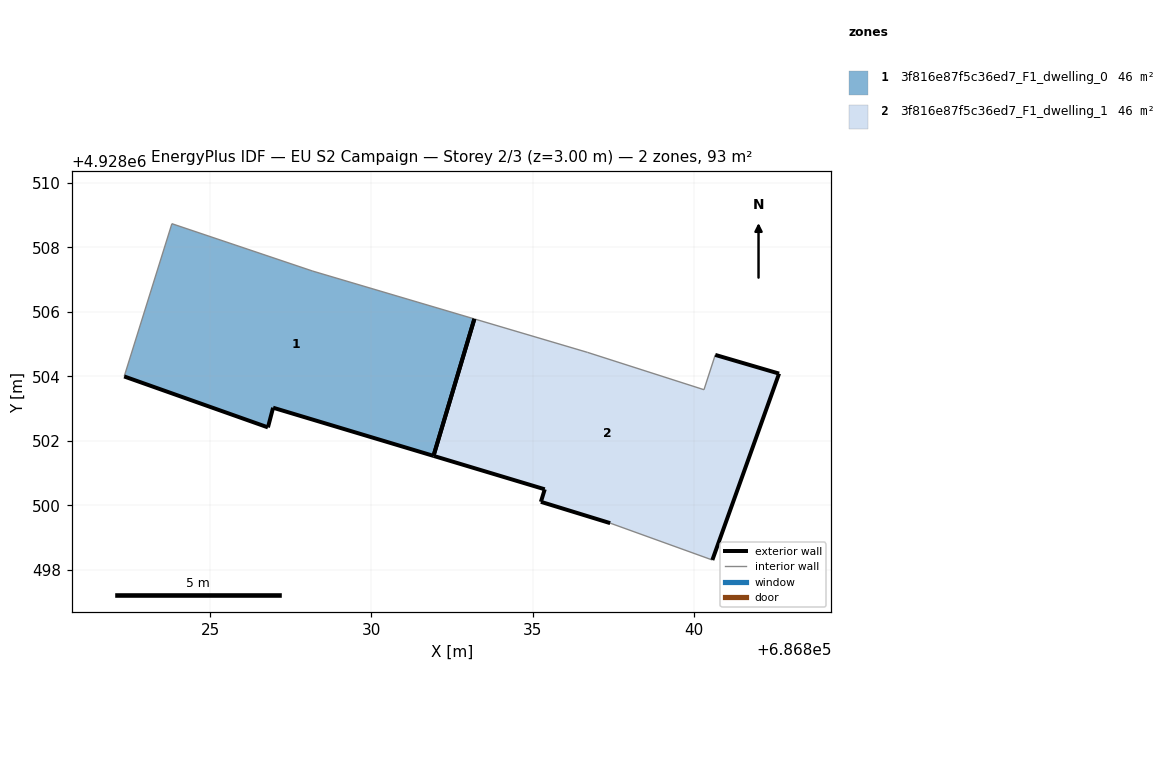
=== STOREY PLAN SPEC (per zone: floor XY polygon, exterior-wall plan segments, windows/doors) ===
zone 1: 3f816e87f5c36ed7_F1_dwelling_0  (46.4 m²)
  floor: (686831.92, 4928501.53) (686833.19, 4928505.78) (686828.18, 4928507.26) (686823.81, 4928508.74) (686822.33, 4928504.00) (686826.79, 4928502.42) (686826.95, 4928503.03)
  exterior wall: (686831.92, 4928501.53) – (686826.95, 4928503.03)  [5.2 m]
  exterior wall: (686826.95, 4928503.03) – (686826.79, 4928502.42)  [0.6 m]
  exterior wall: (686826.79, 4928502.42) – (686822.33, 4928504.00)  [4.7 m]
  exterior wall: (686833.19, 4928505.78) – (686831.92, 4928501.53)  [4.4 m]
  interior walls: 3
zone 2: 3f816e87f5c36ed7_F1_dwelling_1  (46.4 m²)
  floor: (686840.58, 4928498.30) (686842.65, 4928504.08) (686840.67, 4928504.66) (686840.32, 4928503.58) (686836.70, 4928504.74) (686833.19, 4928505.78) (686831.92, 4928501.53) (686835.38, 4928500.49) (686835.26, 4928500.11) (686837.41, 4928499.44)
  exterior wall: (686840.67, 4928504.66) – (686842.65, 4928504.08)  [2.1 m]
  exterior wall: (686842.65, 4928504.08) – (686840.58, 4928498.30)  [6.1 m]
  exterior wall: (686837.41, 4928499.44) – (686835.26, 4928500.11)  [2.2 m]
  exterior wall: (686835.26, 4928500.11) – (686835.38, 4928500.49)  [0.4 m]
  exterior wall: (686835.38, 4928500.49) – (686831.92, 4928501.53)  [3.6 m]
  exterior wall: (686831.92, 4928501.53) – (686833.19, 4928505.78)  [4.4 m]
  interior walls: 4

=== DERIVED (storey summary) ===
Building: EU S2 Campaign
Storey: 2 of 3  (floor level z = 3.00 m)
Storey gross floor area: 92.8 m²
Zones on this storey: 2
  - 3f816e87f5c36ed7_F1_dwelling_0: floor 46.4 m²; exterior wall 15.0 m (45.0 m²); WWR 0.0%
  - 3f816e87f5c36ed7_F1_dwelling_1: floor 46.4 m²; exterior wall 18.9 m (56.7 m²); WWR 0.0%
Zone adjacency: (none detected)